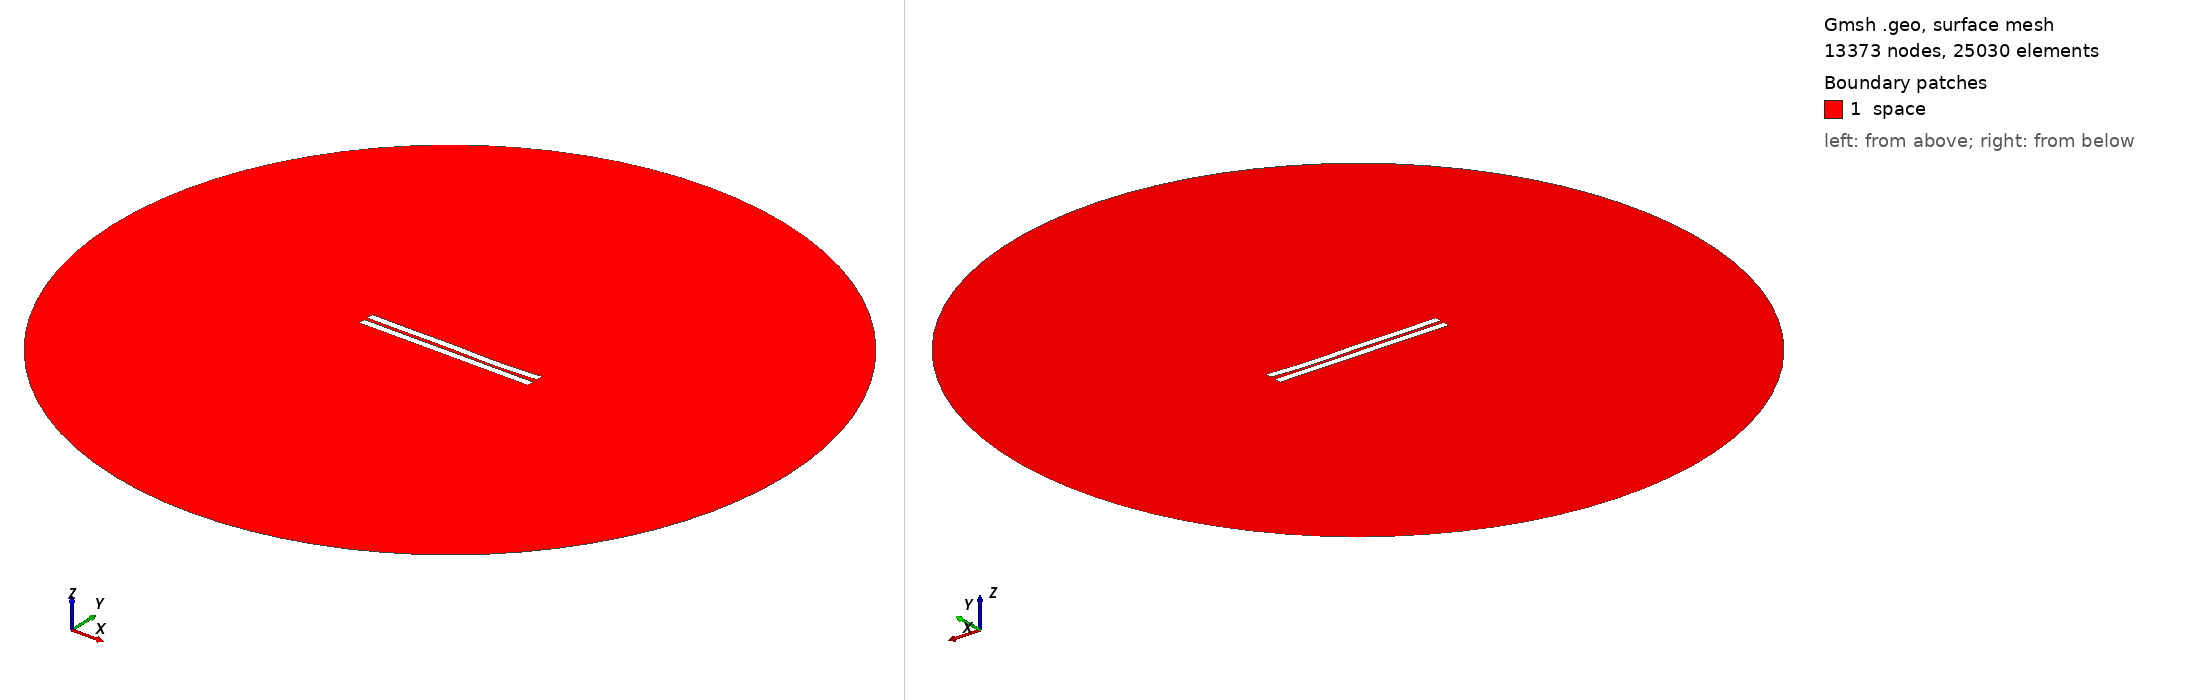

Gmsh geometry script, surface-meshed: 13373 nodes, 25030 surface elements. Boundary patches (legend numbers): 1 space. Left view from above one corner, right view from below the opposite corner. Legend entries are the model's physical surfaces. The drawing asked Gmsh for element sizes between 1% and 20% of the model's largest extent; the script's own settings can give other sizes.

=== 2021.geo (drawn) ===
//---------------------------------------
// Geometry kernel
//---------------------------------------

SetFactory("OpenCASCADE");



//---------------------------------------
// Parameters of the geometry
//---------------------------------------

// Overetch of the upper plate
overetch = 0.0;

// Distance between the plates
distance = 2.25;

// Discretization over the x axis (for the deformation)
nx = 50; 

// Length of the plate
L = 100 - overetch; 

// Number of modes
n = 4; 

// 1st mode coefficient
coeff(1) = -0.075;
beta(1) = 0.596864 * 3.1415926535 / L;

// 2nd mode coefficient
coeff(2) = -0.15;
beta(2) = 1.49418 * 3.1415926535 / L;

// 3rd mode coefficient
coeff(3) = 0.15;
beta(3) = 2.50025 * 3.1415926535 / L;

// 4th mode coefficient
coeff(4) = -0.15;
beta(4) = 3.49999 * 3.1415926535 / L;



//---------------------------------------
// Upper plate (deformed rectangle)
//---------------------------------------

// Coordiantes of the upper plate
xmin = -50;
xmax = 50 - overetch;

// Height of the upper plate
yheight = 4 - 2 * overetch;

// Indexes of the points
UpperID[] = {};
LowerID[] = {};
LeftID[] = {};
RightID[] = {};

// Point index
p = 1;

// Horizontal edges
For i In {1:nx}
    x = xmin + (i-1)*(xmax - xmin)/(nx-1);

    y_bottom = distance / 2 + overetch;
    For j In {1:n}
        C = (Cosh(beta(j)*L) + Cos(beta(j)*L)) / (Sinh(beta(j)*L) + Sin(beta(j)*L));
        y_bottom  = y_bottom + coeff(j) * (Cosh(beta(j)*(x+50)) - Cos(beta(j)*(x+50)) - C * (Sinh(beta(j)*(x+50)) - Sin(beta(j)*(x+50))));
    EndFor

    y_top = y_bottom + yheight;

    Point(p) = {x, y_top, 0, 1.0};
    UpperID[i] = p;
    p = p + 1;

    Point(p) = {x, y_bottom, 0, 1.0};
    LowerID[i] = p;
    p = p + 1;
EndFor

// Create point lists
UpperPts[] = {}; LowerPts[] = {};
For i In {1:nx}
  UpperPts[] += {UpperID[i]};
  LowerPts[] += {LowerID[i]};
EndFor

// Build splines
Spline(1) = {UpperPts[]};
Spline(2) = {LowerPts[]};
Line(3) = {LowerPts[nx-1], UpperPts[nx-1]};
Line(4) = {LowerPts[0], UpperPts[0]};

// Build the plane surface
Curve Loop(1) = {2, 3, -1, -4};
Plane Surface(1) = {1};



//---------------------------------------
// Lower plate (rectangle)
//---------------------------------------

// Vertices
Point(1001) = {-50, -1, 0, 1.0};
Point(1002) = { 50, -1, 0, 1.0};
Point(1003) = { 50,  -5, 0, 1.0};
Point(1004) = {-50,  -5, 0, 1.0};

// Edges
Line(5) = {1001, 1002};
Line(6) = {1002, 1003};
Line(7) = {1003, 1004};
Line(8) = {1004, 1001};

// Plane surface
Line Loop(2) = {5, 6, 7, 8};
Plane Surface(2) = {2}; 



//---------------------------------------
// Outer (fictious) boundary
//---------------------------------------

// Points
Point(1005) = {0, 0, 0};       // Center
Point(1006) = {200, 0, 0};     // Start point
Point(1007) = {0, 200, 0};     // 90 degrees
Point(1008) = {-200, 0, 0};    // 180 degrees
Point(1009) = {0, -200, 0};    // 270 degrees

// Circle arcs (each needs start, center, end)
Circle(9) = {1006, 1005, 1007};
Circle(10) = {1007, 1005, 1008};
Circle(11) = {1008, 1005, 1009};
Circle(12) = {1009, 1005, 1006};

// Plane surface for the entire domain
Curve Loop(3) = {9, 10, 11, 12};
Surface(3) = {3};

// Subtract the plates from the whole domain to obtain the actual domain where we want to solve the equations
BooleanDifference{ Surface{3}; Delete; }{ Surface{1}; Surface{2}; Delete; }




//---------------------------------------
// Transfinite Lines/Curves
//---------------------------------------

// Set the number of points on the boundaries
r = 7;

// Plates
Transfinite Curve {1, 2} = 50*r Using Progression 1;
Transfinite Curve {3, 4} = 2*r Using Progression 1;
Transfinite Line {5, 7} = 50*r Using Progression 1;
Transfinite Line {6, 8} = 2*r Using Progression 1;

// Outer boundary
Transfinite Line {9, 10, 11, 12} = 20 Using Progression 1;



//---------------------------------------
// Physical groups
//---------------------------------------                

// Physical curves (boundaries)
Physical Line("force_segment", 10) = {2};
Physical Line("upper_plate", 11) = {1, 3, 4};
Physical Line("lower_plate", 12) = {5, 6, 7, 8};
Physical Line("boundary", 20) = {9, 10, 11, 12};

// Physical Surfaces
Physical Surface("space", 30) = {3};



//---------------------------------------
// 6. Generate the Mesh
//---------------------------------------

// 2D mesh generation
Mesh 2;
